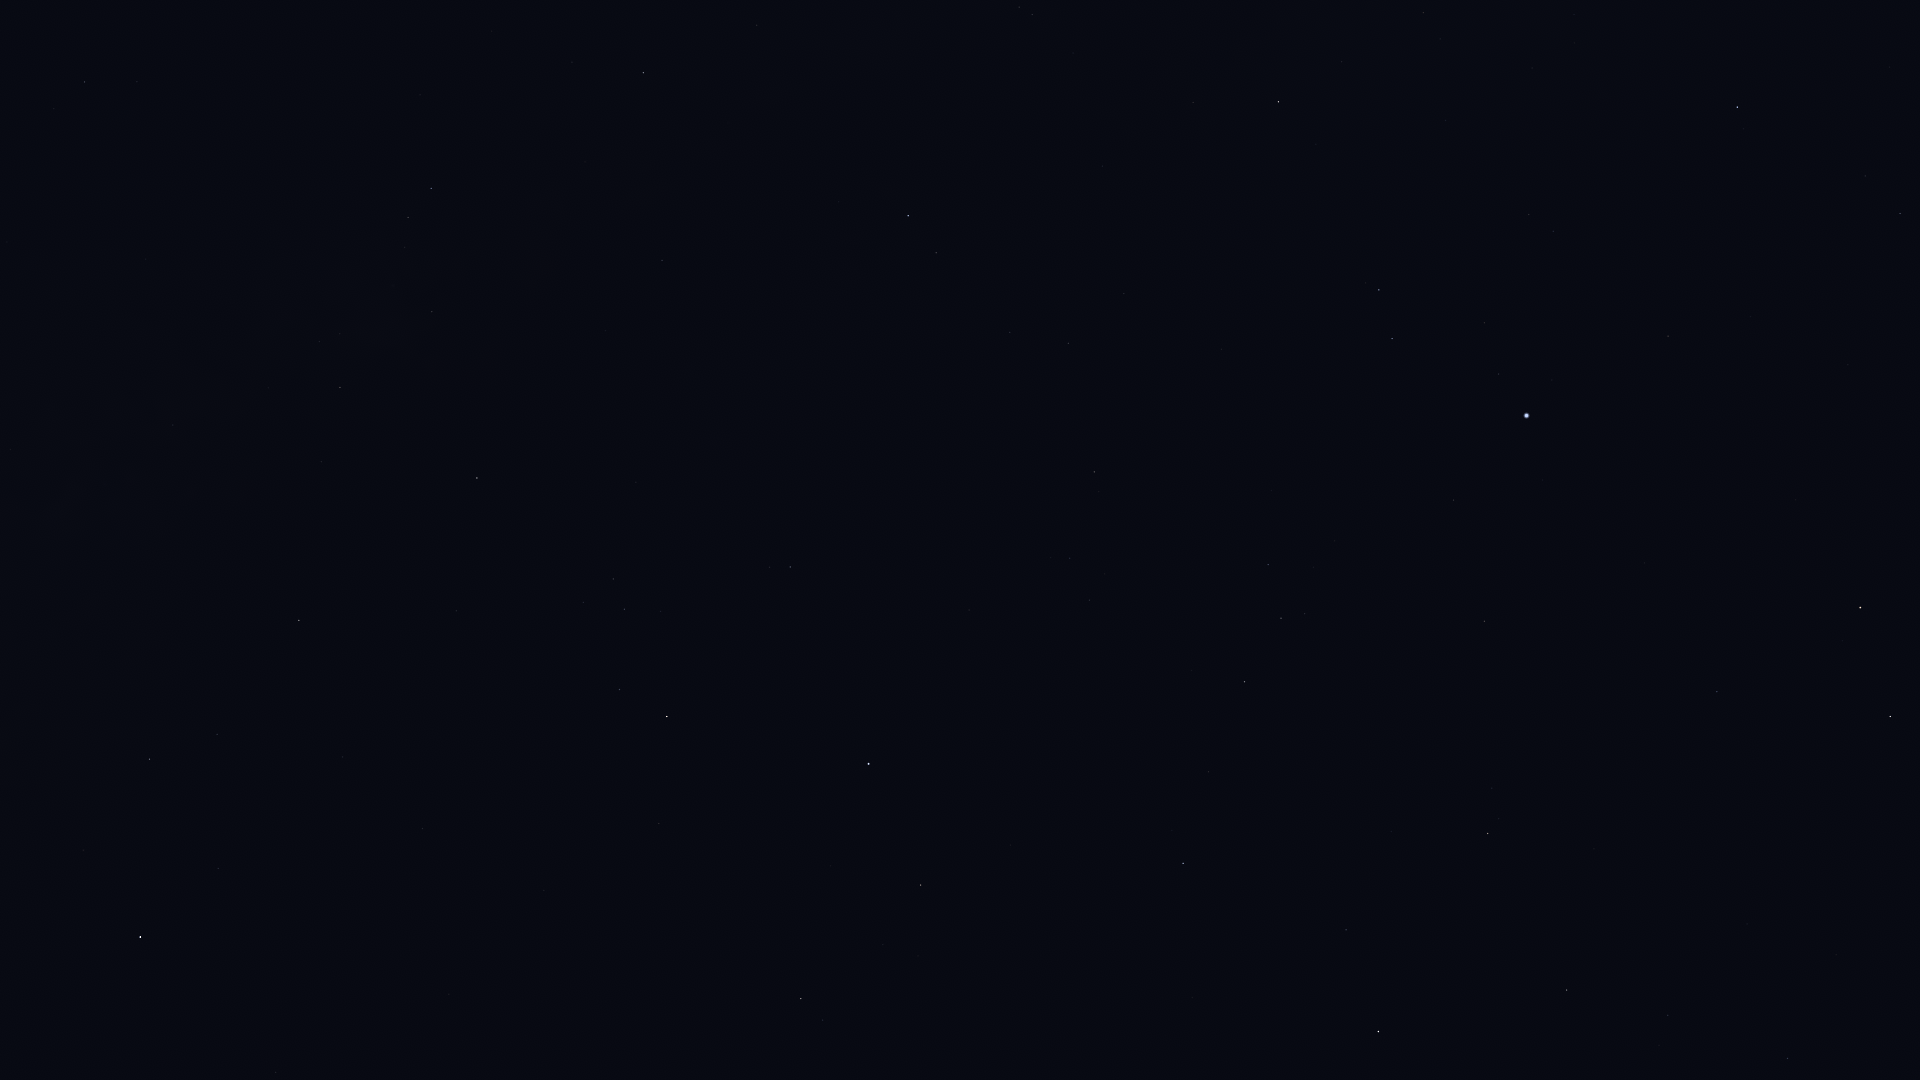

Values plotted in this chart, from the file beside it:
Star_ID, Name, X, Y
79992, HIP 79992, 1788, 1059
80838, Ogma, 1564, 1057
81126, HIP 81126, 1668, 1015
81833, HIP 81833, 1567, 990
82651, Mahsati, 869, 1018
83000, HIP 83000, 801, 999
83207, HIP 83207, 1346, 930
84012, Sabik, 140, 937
84345, Rasalgethi, 921, 885
84379, Sarin, 1183, 863
84380, HIP 84380, 1488, 834
84606, HIP 84606, 1499, 819
84880, HIP 84880, 218, 869
85112, HIP 85112, 1492, 788
85670, Rastaban, 1890, 717
85693, Maasym, 1209, 772
86032, Rasalhague, 869, 764
86263, HIP 86263, 149, 759
86414, HIP 86414, 1717, 692
86565, HIP 86565, 217, 735
86742, Cebalrai, 667, 717
86974, HIP 86974, 1244, 682
87808, HIP 87808, 1484, 621
87833, Eltanin, 1860, 608
87933, HIP 87933, 1281, 618
88048, HIP 88048, 299, 621
88670, HIP 88670, 337, 575
88794, HIP 88794, 1268, 565
90004, Alasia, 243, 473
90441, HIP 90441, 556, 441
90595, HIP 90595, 173, 425
91117, HIP 91117, 340, 388
91262, Vega, 1527, 416
91852, Xihe, 1471, 378
92175, HIP 92175, 432, 312
92202, HIP 92202, 407, 309
92420, Sheliak, 1392, 339
92791, HIP 92791, 1484, 323
92814, HIP 92814, 146, 259
92895, Kaveh, 663, 264
92946, Alya, 662, 261
93194, Sulafat, 1379, 290
93747, Okab, 908, 216
94481, Aladfar, 1553, 231
94820, HIP 94820, 54, 109
95168, HIP 95168, 85, 82
95771, Anser, 1193, 103
95853, HIP 95853, 1900, 214
95947, Albireo, 1278, 102
96078, Uruk, 988, 59
96757, Sham, 1032, 15
96837, HIP 96837, 1019, 7
97165, Fawaris, 1737, 107
